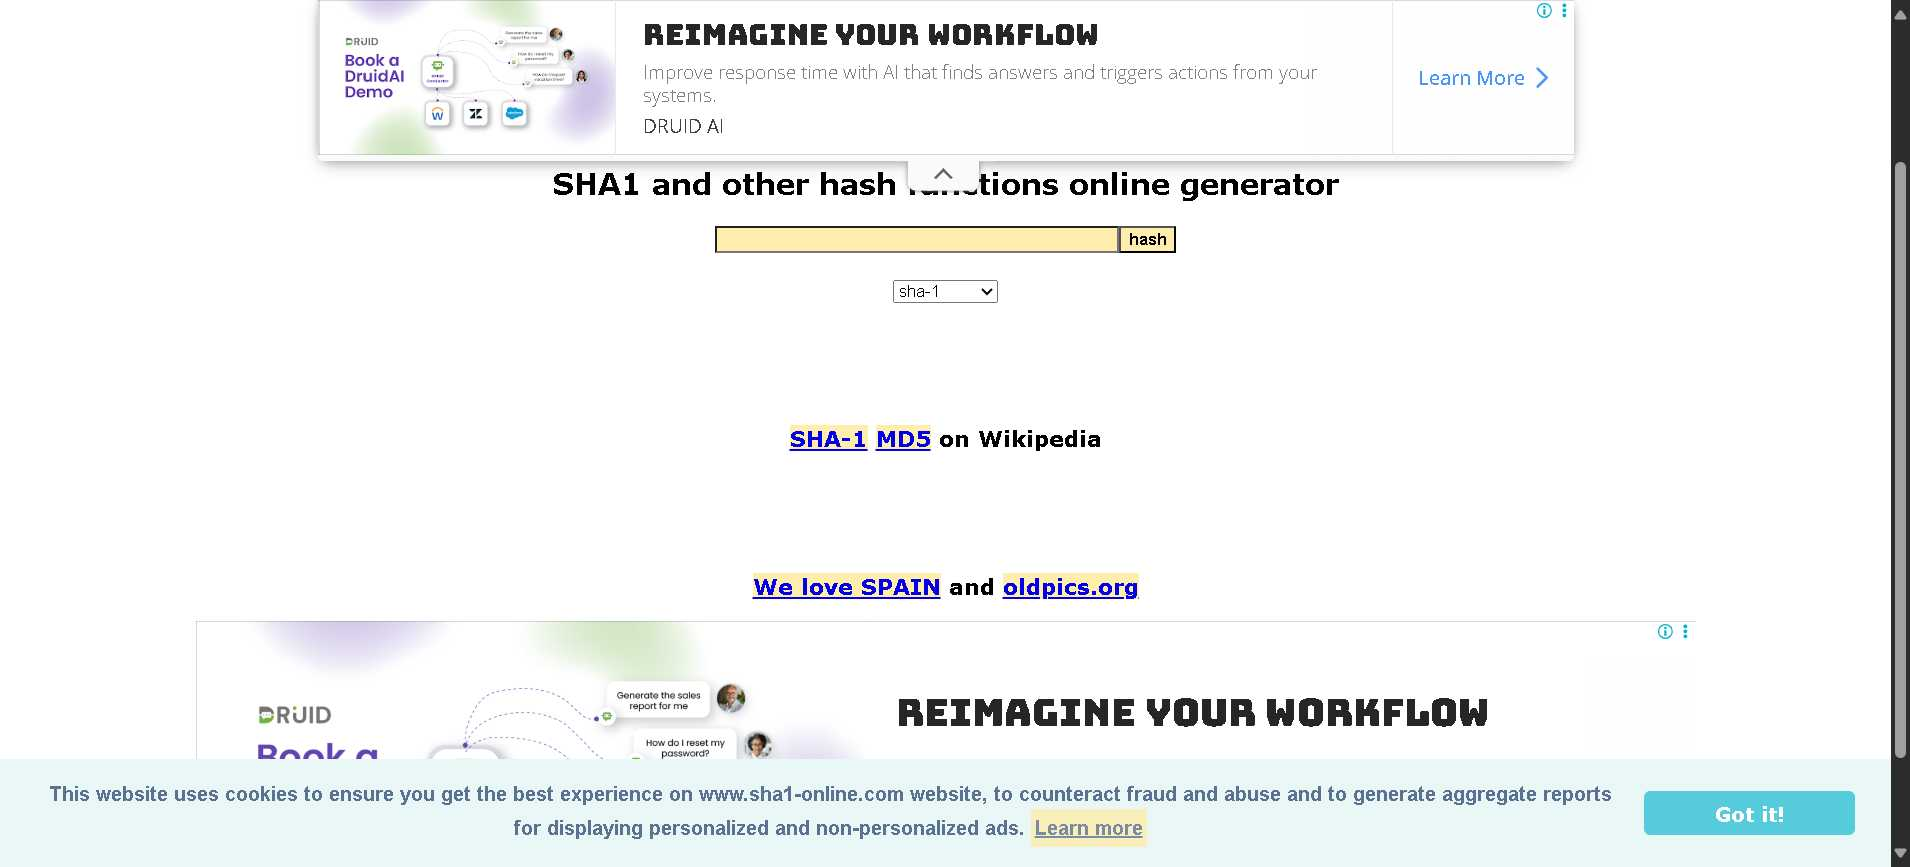
Task: Robotic Enterprise Framework
Workflow: SHA1_Close

Step 1 [try]: Use Edge Browser - SHA1 in window 'SHA1 online' (msedge.exe)
